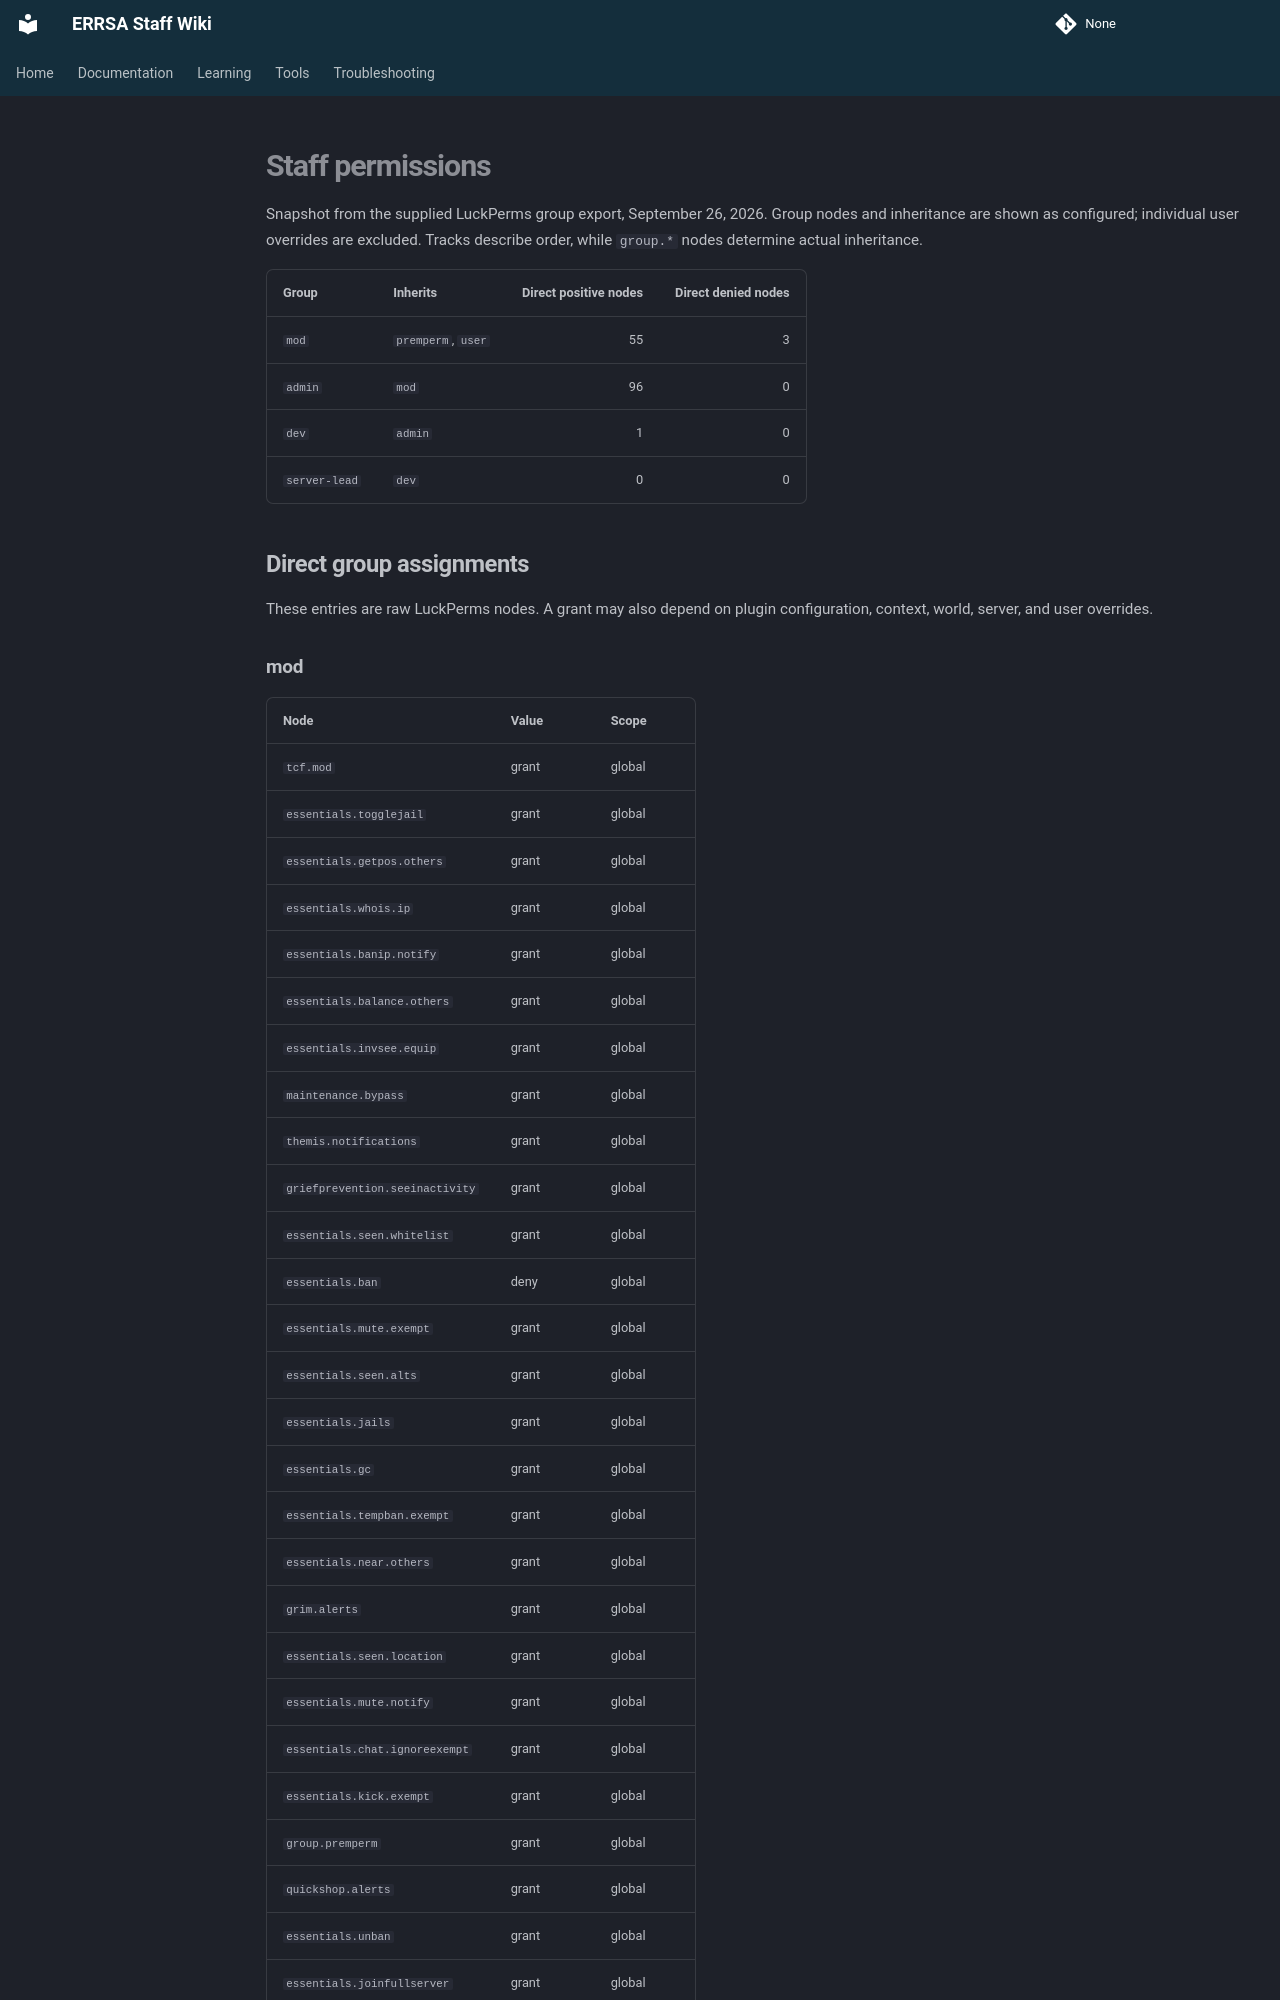

repository: DB-ERRSA/ERRSA-Staff-Wiki · page: documentation/staff-permissions-snapshot/index.html · generator: mkdocs

# Staff permissions

Snapshot from the supplied LuckPerms group export, September 26, 2026. Group nodes and inheritance are shown as configured; individual user overrides are excluded. Tracks describe order, while `group.*` nodes determine actual inheritance.

| Group | Inherits | Direct positive nodes | Direct denied nodes |
|---|---|---:|---:|
| `mod` | `premperm`, `user` | 55 | 3 |
| `admin` | `mod` | 96 | 0 |
| `dev` | `admin` | 1 | 0 |
| `server-lead` | `dev` | 0 | 0 |

## Direct group assignments

These entries are raw LuckPerms nodes. A grant may also depend on plugin configuration, context, world, server, and user overrides.
